Labelled photos from "dataset", an image-classification folder in gabrieldgf4/insect-leaf-predation-dataset. The possible labels are: caterpillar, gastropod, grasshopper, green cow, healthy leaf.

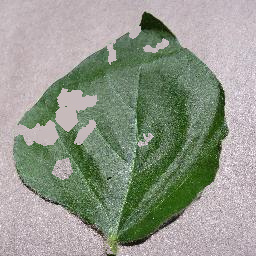
Label: grasshopper

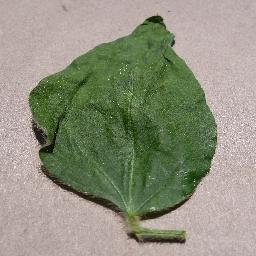
Label: healthy leaf

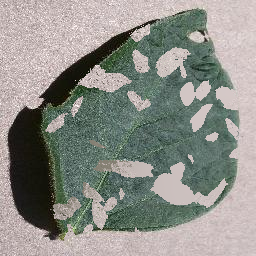
Label: green cow

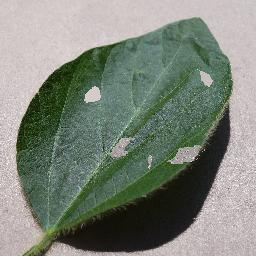
Label: green cow

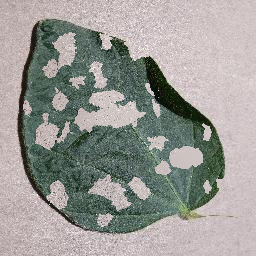
Label: gastropod

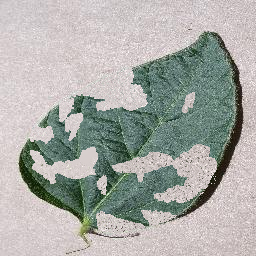
Label: caterpillar
